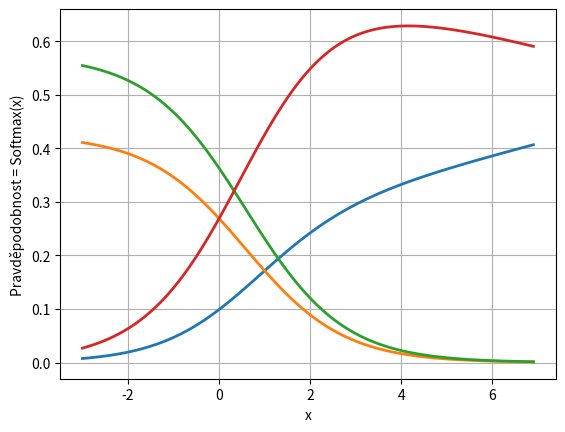

Write Python code to recreate this figure.
"""Softmax."""

# scores = [3.0, 1.0, 0.2, 0.5, 4.2, -1.3]

import numpy as np

def softmax(x):
    """Compute softmax values for each sets of scores in x."""
    exp_x = np.exp(x)
    return exp_x / exp_x.sum(axis=0)

# print(softmax(scores))

# Plot softmax curves
import matplotlib.pyplot as plt
x = np.arange(-3.0, 7.0, 0.1)
scores = np.vstack([x, np.ones_like(x), 1.3 * np.ones_like(x), x/1.1 + 1])

print(scores)

plt.grid()
plt.xlabel("x")
plt.ylabel("Pravděpodobnost = Softmax(x)")
plt.plot(x, softmax(scores).T, linewidth=2)
plt.show()
